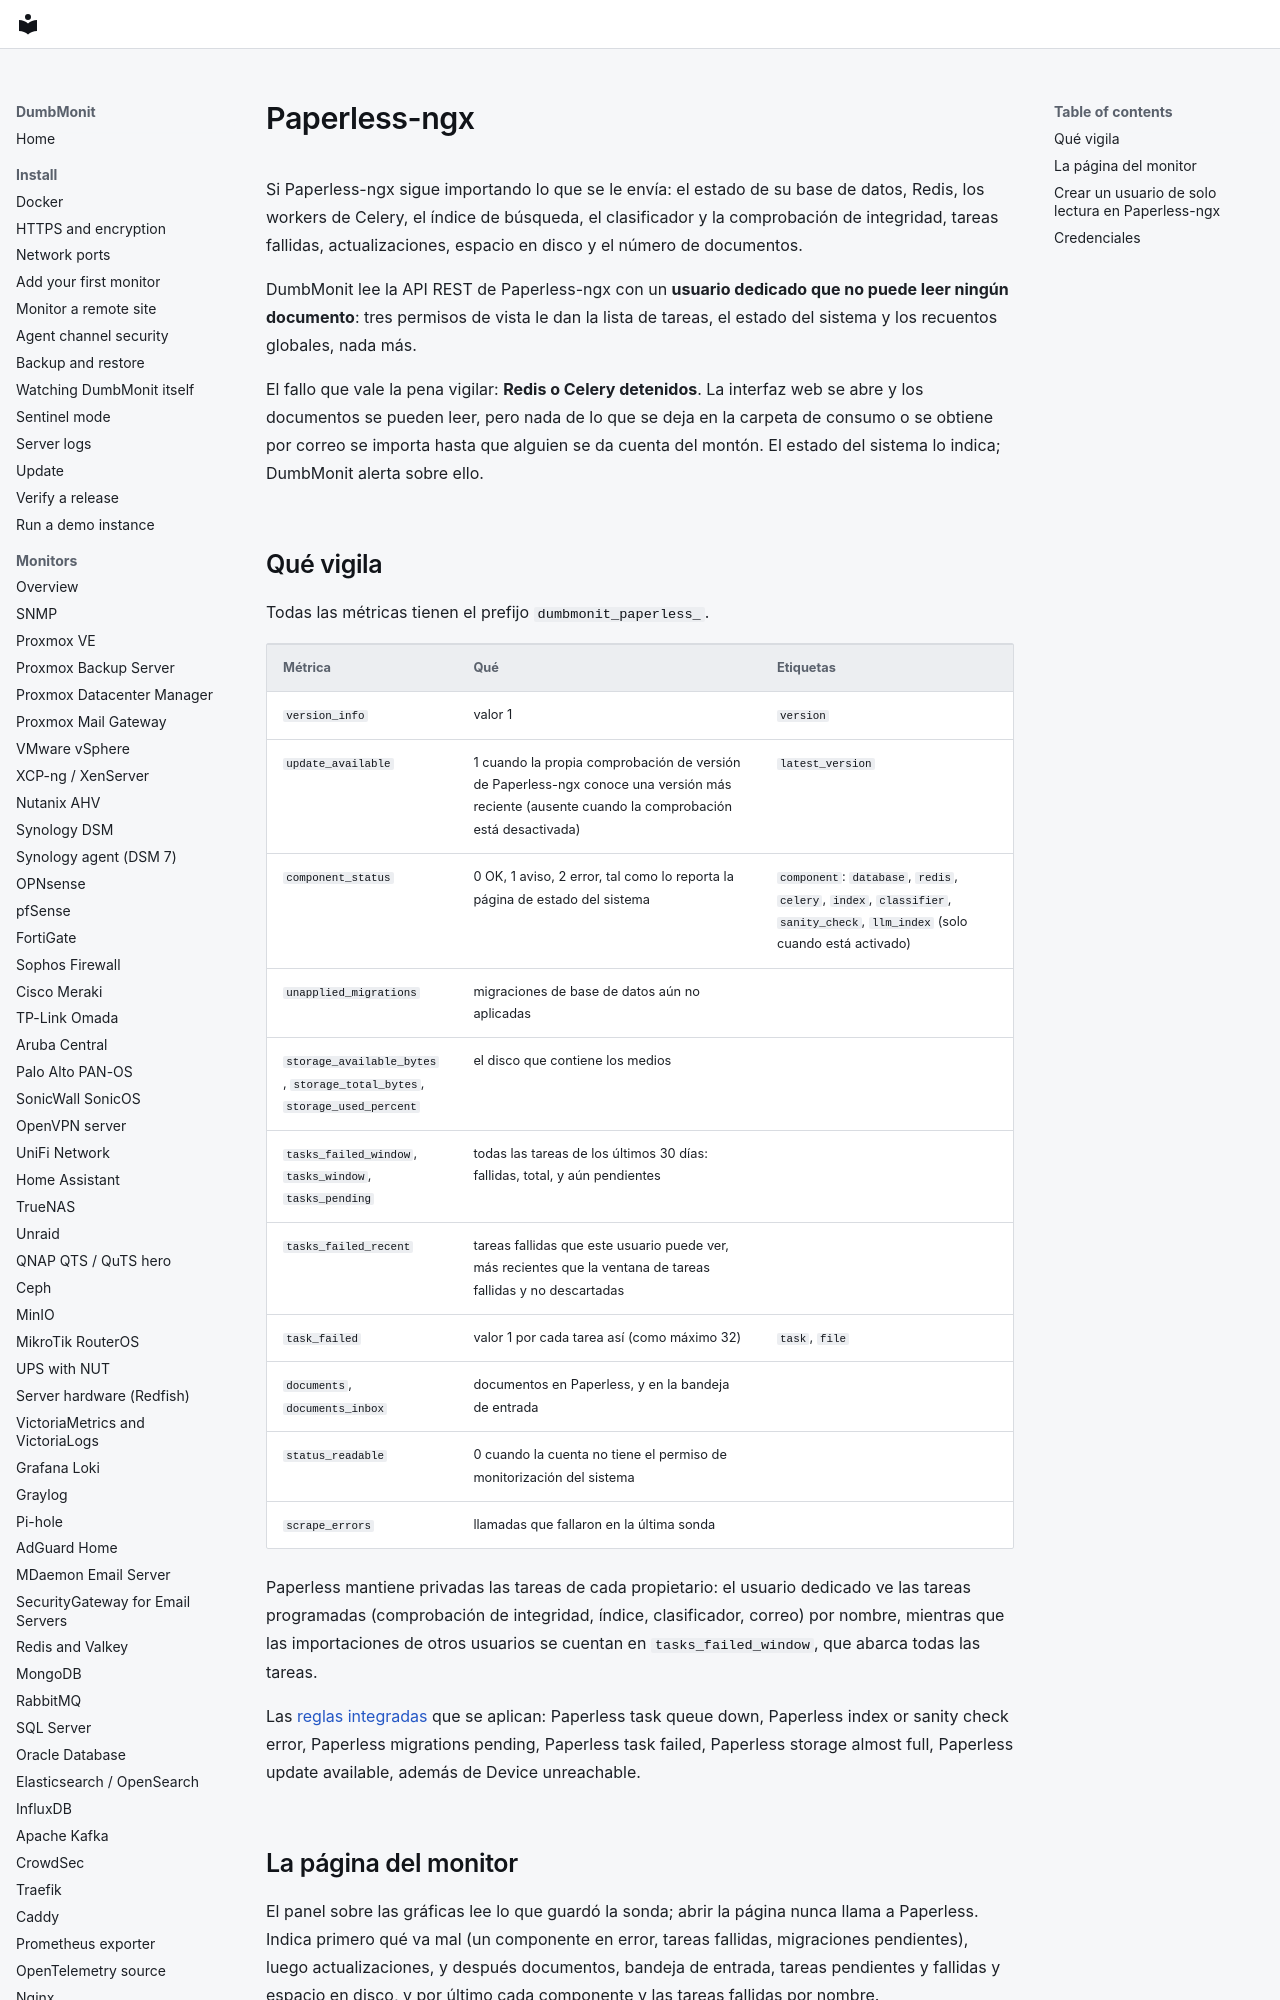

repository: laupernoe/dumbmonit · page: devices/paperless.es/index.html · generator: mkdocs

# Paperless-ngx

Si Paperless-ngx sigue importando lo que se le envía: el estado de su base
de datos, Redis, los workers de Celery, el índice de búsqueda, el
clasificador y la comprobación de integridad, tareas fallidas,
actualizaciones, espacio en disco y el número de documentos.

DumbMonit lee la API REST de Paperless-ngx con un **usuario dedicado que no
puede leer ningún documento**: tres permisos de vista le dan la lista de
tareas, el estado del sistema y los recuentos globales, nada más.

El fallo que vale la pena vigilar: **Redis o Celery detenidos**. La
interfaz web se abre y los documentos se pueden leer, pero nada de lo que
se deja en la carpeta de consumo o se obtiene por correo se importa hasta
que alguien se da cuenta del montón. El estado del sistema lo indica;
DumbMonit alerta sobre ello.
